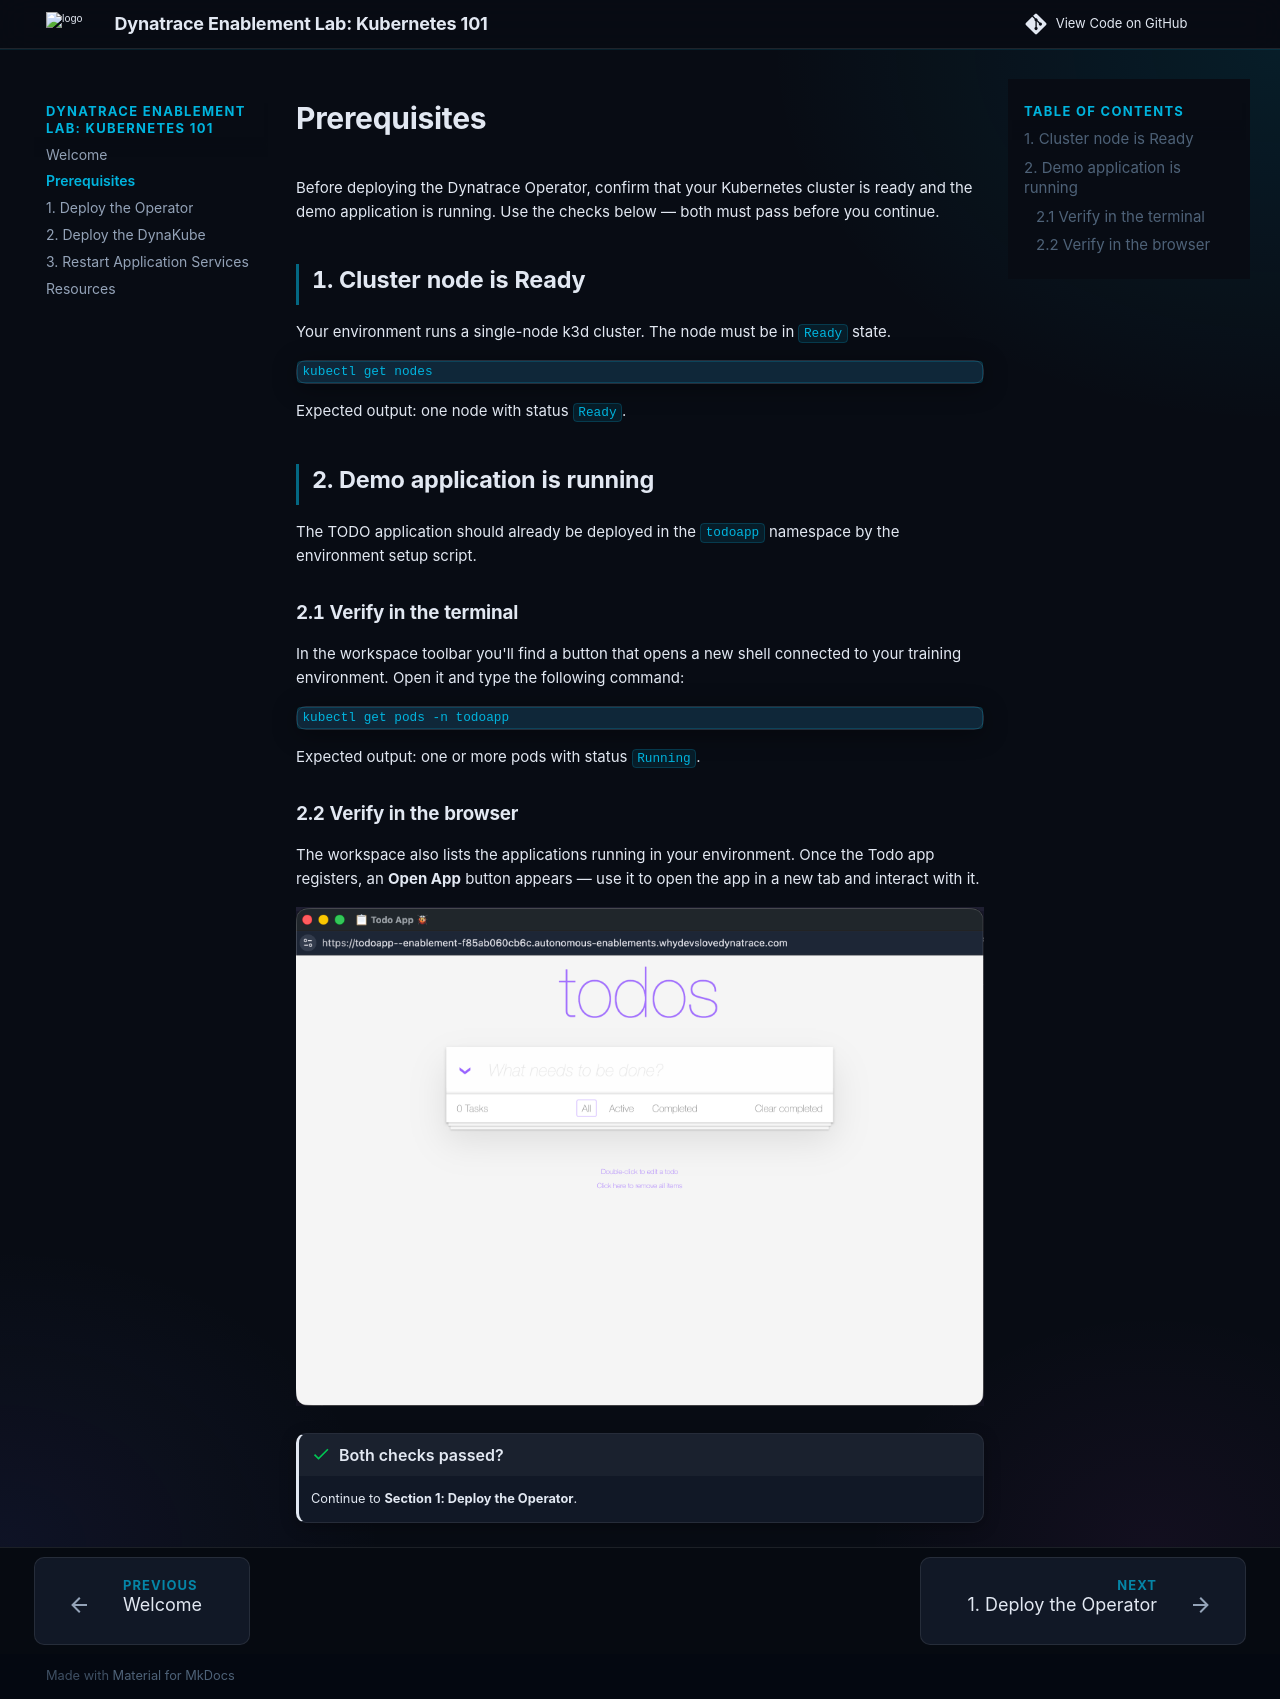

repository: dynatrace-wwse/enablement-kubernetes-101 · page: prerequisites/index.html · generator: mkdocs

<!-- LAB_NO_SOLUTION: Provisioning sanity checks (cluster node Ready, demo app running) — the environment provides these, there is nothing for the learner to solve. -->


# Prerequisites

Before deploying the Dynatrace Operator, confirm that your Kubernetes cluster is ready and the demo application is running. Use the checks below — both must pass before you continue.

## 1. Cluster node is Ready

Your environment runs a single-node k3d cluster. The node must be in `Ready` state.

```bash
kubectl get nodes
```

Expected output: one node with status `Ready`.

<!-- LAB_QUESTION
type: shell-verification
question: "Verify the cluster node is Ready"
buttonText: "Check Cluster"
command: "checkNodeReady"
expect:
  operator: exit-zero
hint: "The cluster is provisioned automatically at startup. If the node is not Ready yet, wait a moment and check again."
explanation: "Cluster node is Ready — you are good to proceed."
-->

## 2. Demo application is running

The TODO application should already be deployed in the `todoapp` namespace by the environment setup script.

### 2.1 Verify in the terminal

In the workspace toolbar you'll find a button that opens a new shell connected to your training environment. Open it and type the following command:

```bash
kubectl get pods -n todoapp
```

Expected output: one or more pods with status `Running`.

### 2.2 Verify in the browser

The workspace also lists the applications running in your environment. Once the Todo app registers, an **Open App** button appears — use it to open the app in a new tab and interact with it.


![todoapp](img/todoapp.png) 


<!-- LAB_QUESTION
type: shell-verification
question: "Verify the TODO application pods are Running"
buttonText: "Check Application"
command: "checkTodoAppRunning"
expect:
  operator: exit-zero
hint: "The application is deployed automatically. If the todoapp pods are not Running yet, wait a moment and check again."
explanation: "TODO application pods are Running — your environment is ready."
-->

!!! success "Both checks passed?"
    Continue to **Section 1: Deploy the Operator**.
